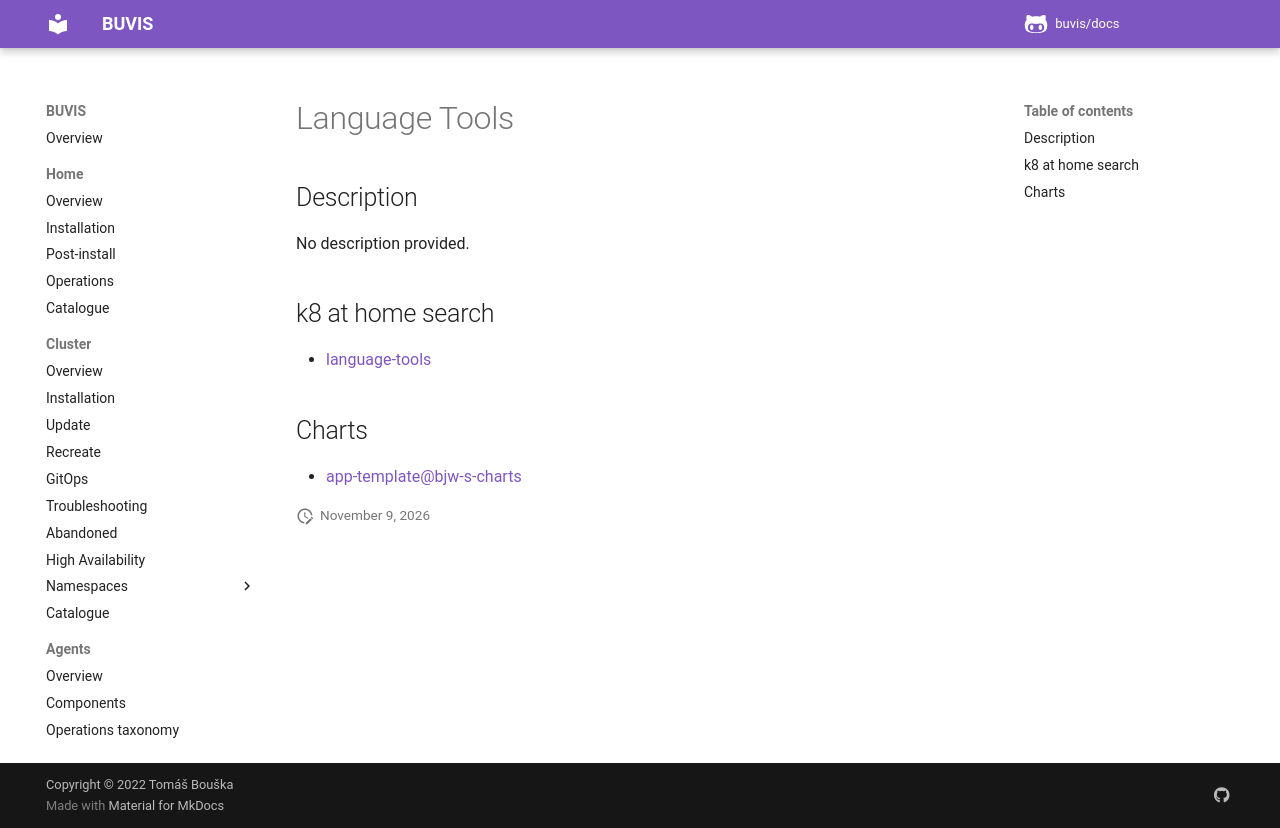

repository: buvis/docs · page: cluster/catalogue/language-tools/index.html · generator: mkdocs

# Language Tools

## Description

No description provided.

## k8 at home search

- [language-tools](https://nanne.dev/k8s-at-home-search/#/language-tools)

## Charts

- [app-template@bjw-s-charts](https://bjw-s.github.io/helm-charts/)
